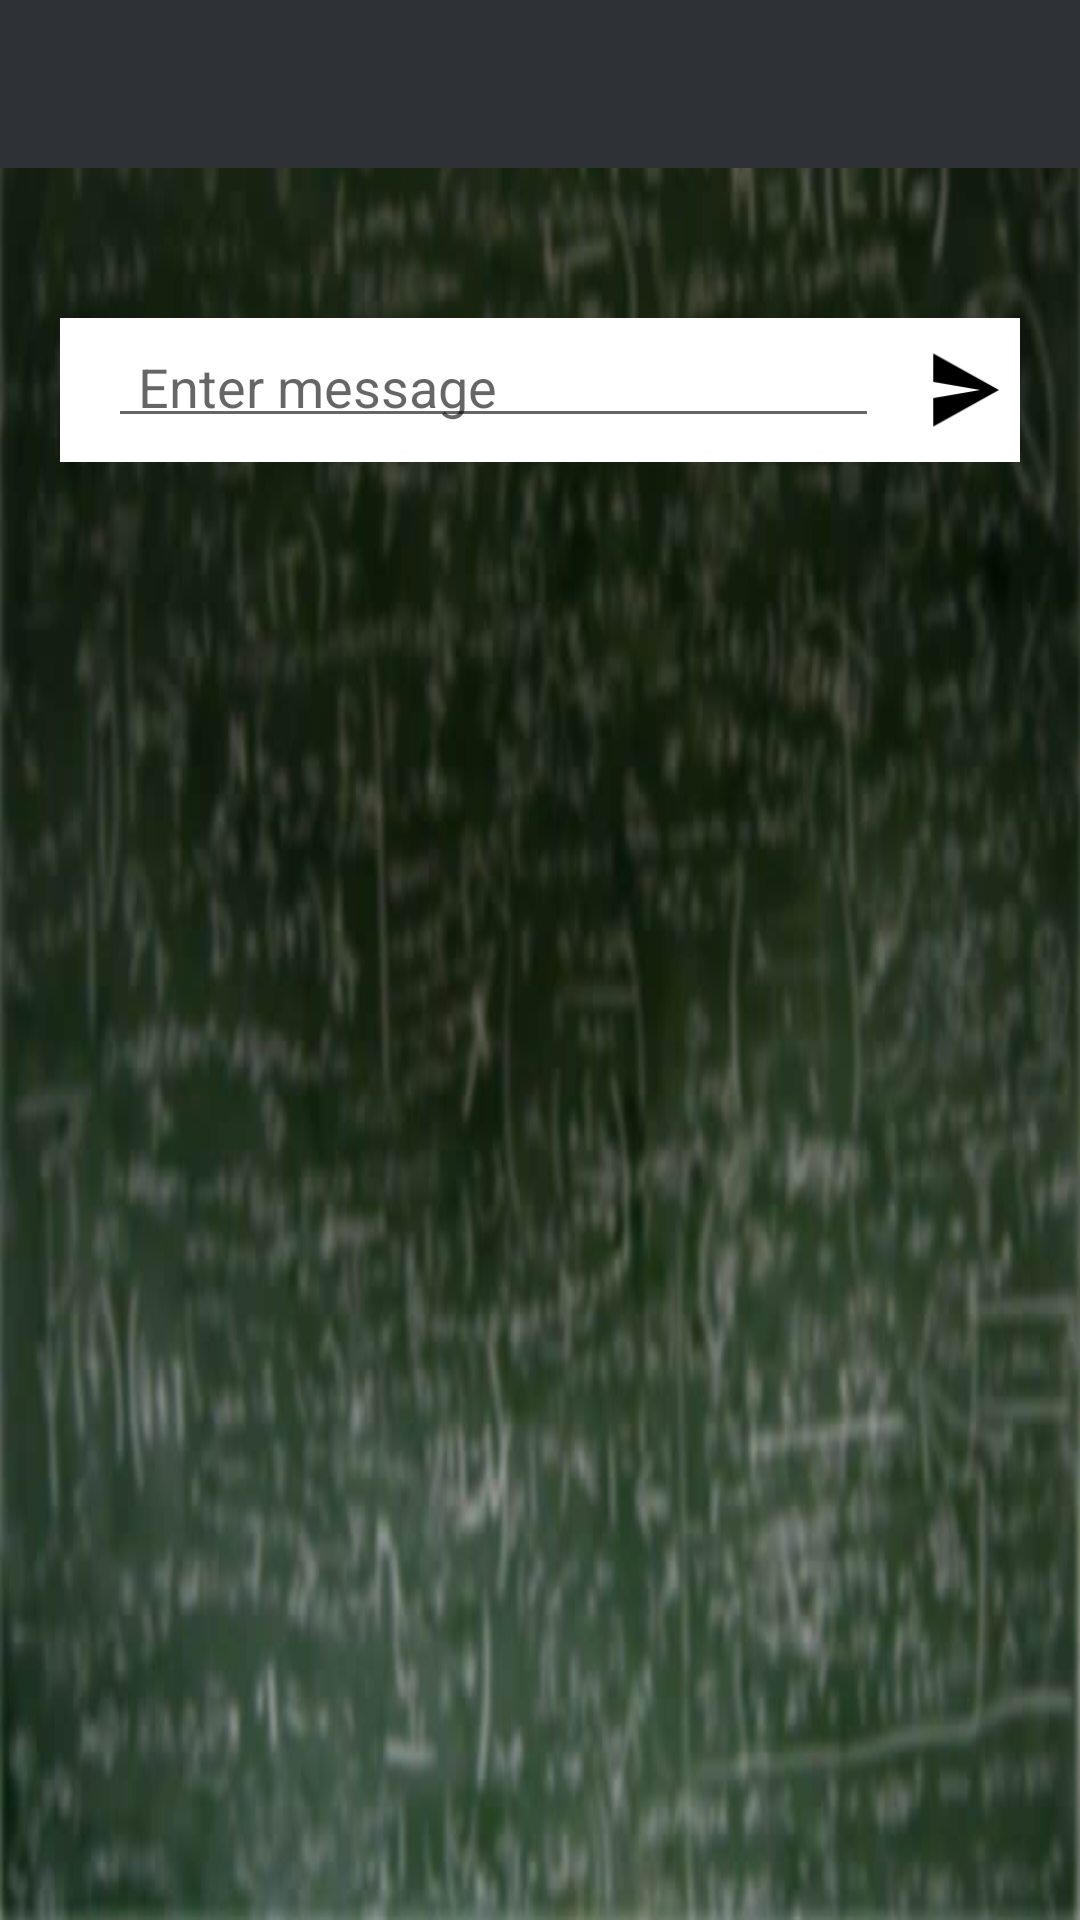

Layout XML and referenced resources for this Android screen:
<!-- AndroidManifest.xml: application theme MyMaterialTheme -->
<!-- res/layout/activity_message_search.xml -->
<?xml version="1.0" encoding="utf-8"?>
<android.support.v4.widget.DrawerLayout xmlns:android="http://schemas.android.com/apk/res/android"
    xmlns:app="http://schemas.android.com/apk/res-auto"
    xmlns:tools="http://schemas.android.com/tools"
    android:layout_width="match_parent"
    android:id="@+id/message_drawer"
    android:layout_height="match_parent"
    android:fitsSystemWindows="true"
    tools:context="com.bridgelabz.view.MessageSearch">
    <LinearLayout
        android:layout_width="match_parent"
        android:layout_height="wrap_content"
        android:background="@drawable/background_img"
        android:orientation="vertical">
        <include layout="@layout/include_toolbar"/>
        <include layout="@layout/content_test"/>
        <FrameLayout
            android:id="@+id/fragmentContainer"
            android:layout_width="match_parent"
            android:layout_height="wrap_content"
            android:visibility="visible" />
    </LinearLayout>
    <android.support.design.widget.NavigationView
        android:id="@+id/nvView"
        android:layout_width="wrap_content"
        android:layout_height="match_parent"
        android:layout_gravity="start"
        android:background="@android:color/white"
        app:headerLayout="@layout/navigation_header"
        app:menu="@menu/drawer_menu" />
</android.support.v4.widget.DrawerLayout>
<!-- res/layout/include_toolbar.xml (included above) -->
<?xml version="1.0" encoding="utf-8"?>


<android.support.v7.widget.Toolbar
    xmlns:android="http://schemas.android.com/apk/res/android"
    xmlns:app="http://schemas.android.com/apk/res-auto"
    android:id="@+id/toolbar"
    android:layout_width="match_parent"
    android:layout_height="?attr/actionBarSize"
    android:background="@color/layout_background"
    android:fitsSystemWindows="true"
    app:popupTheme="@style/ThemeOverlay.AppCompat.Light" />
<!-- res/layout/content_test.xml (included above) -->
<?xml version="1.0" encoding="utf-8"?>
<LinearLayout xmlns:android="http://schemas.android.com/apk/res/android"
    android:layout_width="match_parent"
    android:layout_height="wrap_content"
    android:orientation="vertical">

    <LinearLayout
        android:id="@+id/parentLinearLayout"
        android:layout_width="match_parent"
        android:layout_height="wrap_content"
        android:layout_alignParentBottom="true"
        android:layout_marginLeft="20dp"
        android:layout_marginRight="20dp"
        android:layout_marginTop="50dp"
        android:background="@android:color/white"
        android:orientation="horizontal"
        android:weightSum="4">

        <EditText
            android:id="@+id/etMessage"
            android:layout_width="0dp"
            android:layout_height="wrap_content"
            android:layout_marginLeft="16dp"
            android:layout_marginRight="10dp"
            android:layout_weight="3.5"
            android:hint="Enter message"
            android:lines="1"
            android:paddingBottom="5dp"
            android:paddingLeft="10dp"
            android:paddingRight="10dp"
            android:paddingTop="5dp" />

        <Button
            android:id="@+id/btn_send"
            android:layout_width="0dp"
            android:layout_height="wrap_content"
            android:layout_weight="0.5"
            android:background="@mipmap/ic_icon_send"
            android:textColor="@color/colorPrimary"
            android:textSize="16dp" />
    </LinearLayout>
</LinearLayout>
<!-- res/layout/navigation_header.xml (included above) -->
<?xml version="1.0" encoding="utf-8"?>
<RelativeLayout xmlns:android="http://schemas.android.com/apk/res/android"
    android:layout_width="match_parent"
    android:layout_height="190dp"
    android:background="@color/layout_background"
    android:orientation="vertical">

    <de.hdodenhof.circleimageview.CircleImageView xmlns:app="http://schemas.android.com/apk/res-auto"
        android:id="@+id/profile_image"
        android:layout_width="76dp"
        android:layout_height="76dp"
        android:layout_alignParentLeft="true"
        android:layout_alignParentStart="true"
        android:layout_centerVertical="true"
        android:layout_marginLeft="24dp"
        android:layout_marginStart="24dp"
        android:src="@mipmap/ic_launcher"
        app:border_color="#FF000000" />

    <TextView
        android:id="@+id/username"
        android:layout_width="wrap_content"
        android:layout_height="wrap_content"
        android:layout_above="@+id/email"
        android:layout_alignLeft="@+id/profile_image"
        android:layout_alignStart="@+id/profile_image"
        android:gravity="left"
        android:paddingBottom="4dp"
        android:text="ESHVAR MALI"
        android:textColor="#FFF"
        android:textSize="14sp"
        android:textStyle="bold" />

    <TextView
        android:id="@+id/email"
        android:layout_width="wrap_content"
        android:layout_height="wrap_content"
        android:layout_alignLeft="@+id/username"
        android:layout_alignParentBottom="true"
        android:layout_alignStart="@+id/username"
        android:layout_marginBottom="8dp"
        android:gravity="left"
        android:text="eshvar289@gmail.com"
        android:textColor="#fff"
        android:textSize="14sp" />

</RelativeLayout>
<!-- resources referenced by this layout -->
<resources>
  <color name="colorPrimary">#3f51b5</color>
  <color name="layout_background">#2e3237</color>
  <!-- drawable background_img: jpeg bitmap (drawable, 23861 bytes) -->
  <!-- mipmap ic_icon_send: png bitmap (mipmap-hdpi, 582 bytes) -->
  <style name="MyMaterialTheme" parent="MyMaterialTheme.Base">
          <item name="android:windowContentTransitions">true</item>
          <item name="android:windowAllowEnterTransitionOverlap">true</item>
          <item name="android:windowAllowReturnTransitionOverlap">true</item>
          <item name="android:windowSharedElementEnterTransition">@android:transition/move</item>
          <item name="android:windowSharedElementExitTransition">@android:transition/move</item>
      </style>
  <style name="MyMaterialTheme.Base" parent="Theme.AppCompat.Light.DarkActionBar">
          <item name="windowNoTitle">true</item>
          <item name="windowActionBar">false</item>
          <item name="colorPrimary">@color/colorPrimary</item>
          <item name="colorPrimaryDark">@color/black</item>
          <item name="colorAccent">@color/white</item>
      </style>
  <color name="black">#000000</color>
  <color name="white">#ffffff</color>
</resources>
